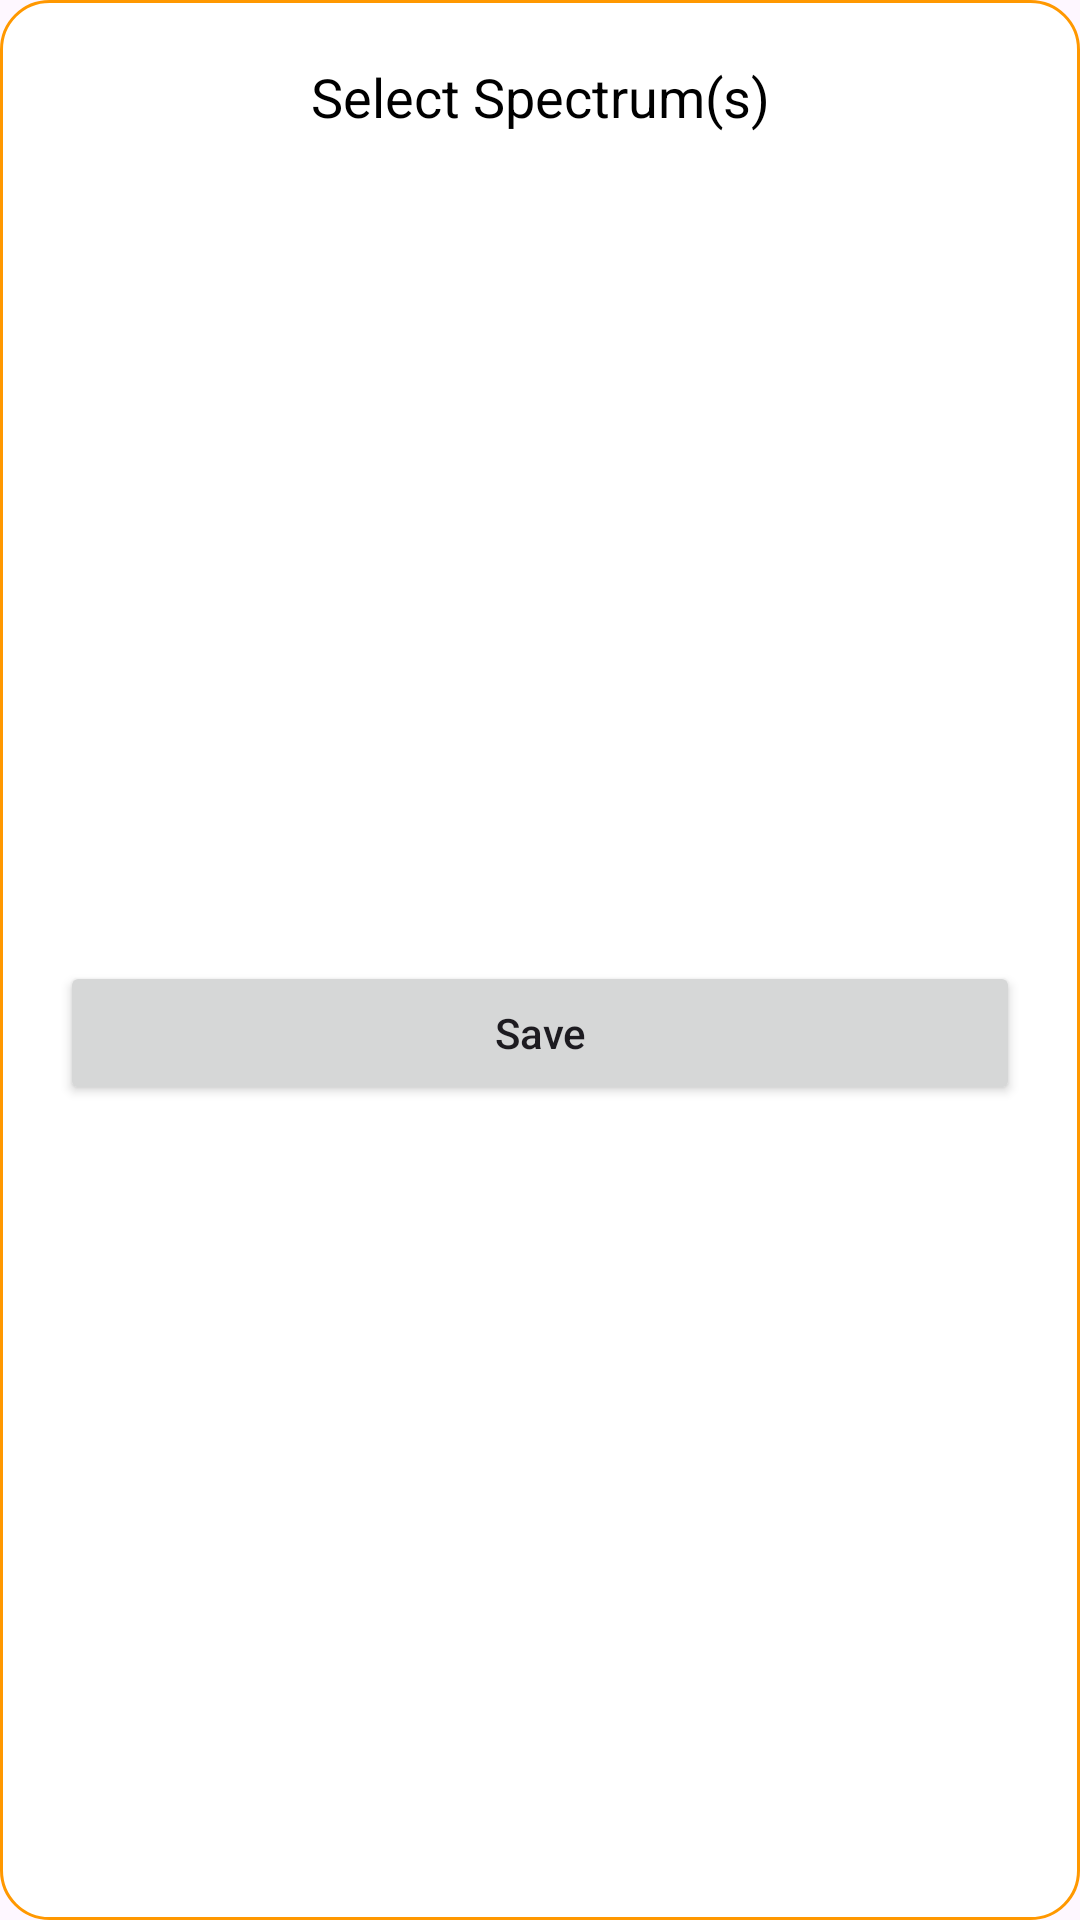

The Android layout XML behind this screen, and the referenced resources:
<!-- AndroidManifest.xml: application theme Theme.OpenGammaKitAndroid -->
<!-- res/layout/dialog_spectrum_save.xml -->
<?xml version="1.0" encoding="utf-8"?>
<androidx.constraintlayout.widget.ConstraintLayout
    xmlns:android="http://schemas.android.com/apk/res/android"
    xmlns:app="http://schemas.android.com/apk/res-auto"
    android:layout_width="match_parent"
    android:layout_height="wrap_content"
    android:padding="20dp"
    android:background="@drawable/dialog_rounded_corner">

    <TextView
        android:id="@+id/dialogTitle"
        android:layout_width="match_parent"
        android:layout_height="wrap_content"
        android:gravity="center"
        android:text="Select Spectrum(s)"
        android:textColor="@color/colorPrimaryText"
        android:textSize="18sp"
        app:layout_constraintTop_toTopOf="parent"
        app:layout_constraintStart_toStartOf="parent"
        app:layout_constraintEnd_toEndOf="parent" />

    <androidx.recyclerview.widget.RecyclerView
        android:id="@+id/spectrumRecyclerView"
        android:layout_width="match_parent"
        android:layout_height="wrap_content"
        android:layout_marginTop="12dp"
        app:layout_constraintTop_toBottomOf="@id/dialogTitle"
        app:layout_constraintStart_toStartOf="parent"
        app:layout_constraintEnd_toEndOf="parent" />

    <Button
        android:id="@+id/saveButton"
        android:layout_width="0dp"
        android:layout_height="wrap_content"
        android:text="Save"
        android:textAllCaps="false"
        android:layout_marginTop="12dp"
        app:layout_constraintTop_toBottomOf="@id/spectrumRecyclerView"
        app:layout_constraintStart_toStartOf="parent"
        app:layout_constraintEnd_toEndOf="parent"
        app:layout_constraintBottom_toBottomOf="parent" />

</androidx.constraintlayout.widget.ConstraintLayout>
<!-- resources referenced by this layout -->
<resources>
  <color name="colorPrimaryText">#000000</color>
  <!-- drawable dialog_rounded_corner (drawable) -->
  <?xml version="1.0" encoding="utf-8"?>
  <shape xmlns:android="http://schemas.android.com/apk/res/android"
      android:shape="rectangle">
  
      
      <solid android:color="@color/colorPrimaryTextDark" />
  
      
      <corners android:radius="16dp" />
  
      
      <stroke
          android:width="1dp"
          android:color="@color/colorPrimary" />
  </shape>
  <style name="Theme.OpenGammaKitAndroid" parent="Base.Theme.OpenGammaKitAndroid" />
  <color name="colorPrimaryTextDark">#FFFFFF</color>
  <color name="colorPrimary">#FF9800</color>
  <style name="Base.Theme.OpenGammaKitAndroid" parent="Theme.Material3.DayNight.NoActionBar">
          
          
      </style>
</resources>
